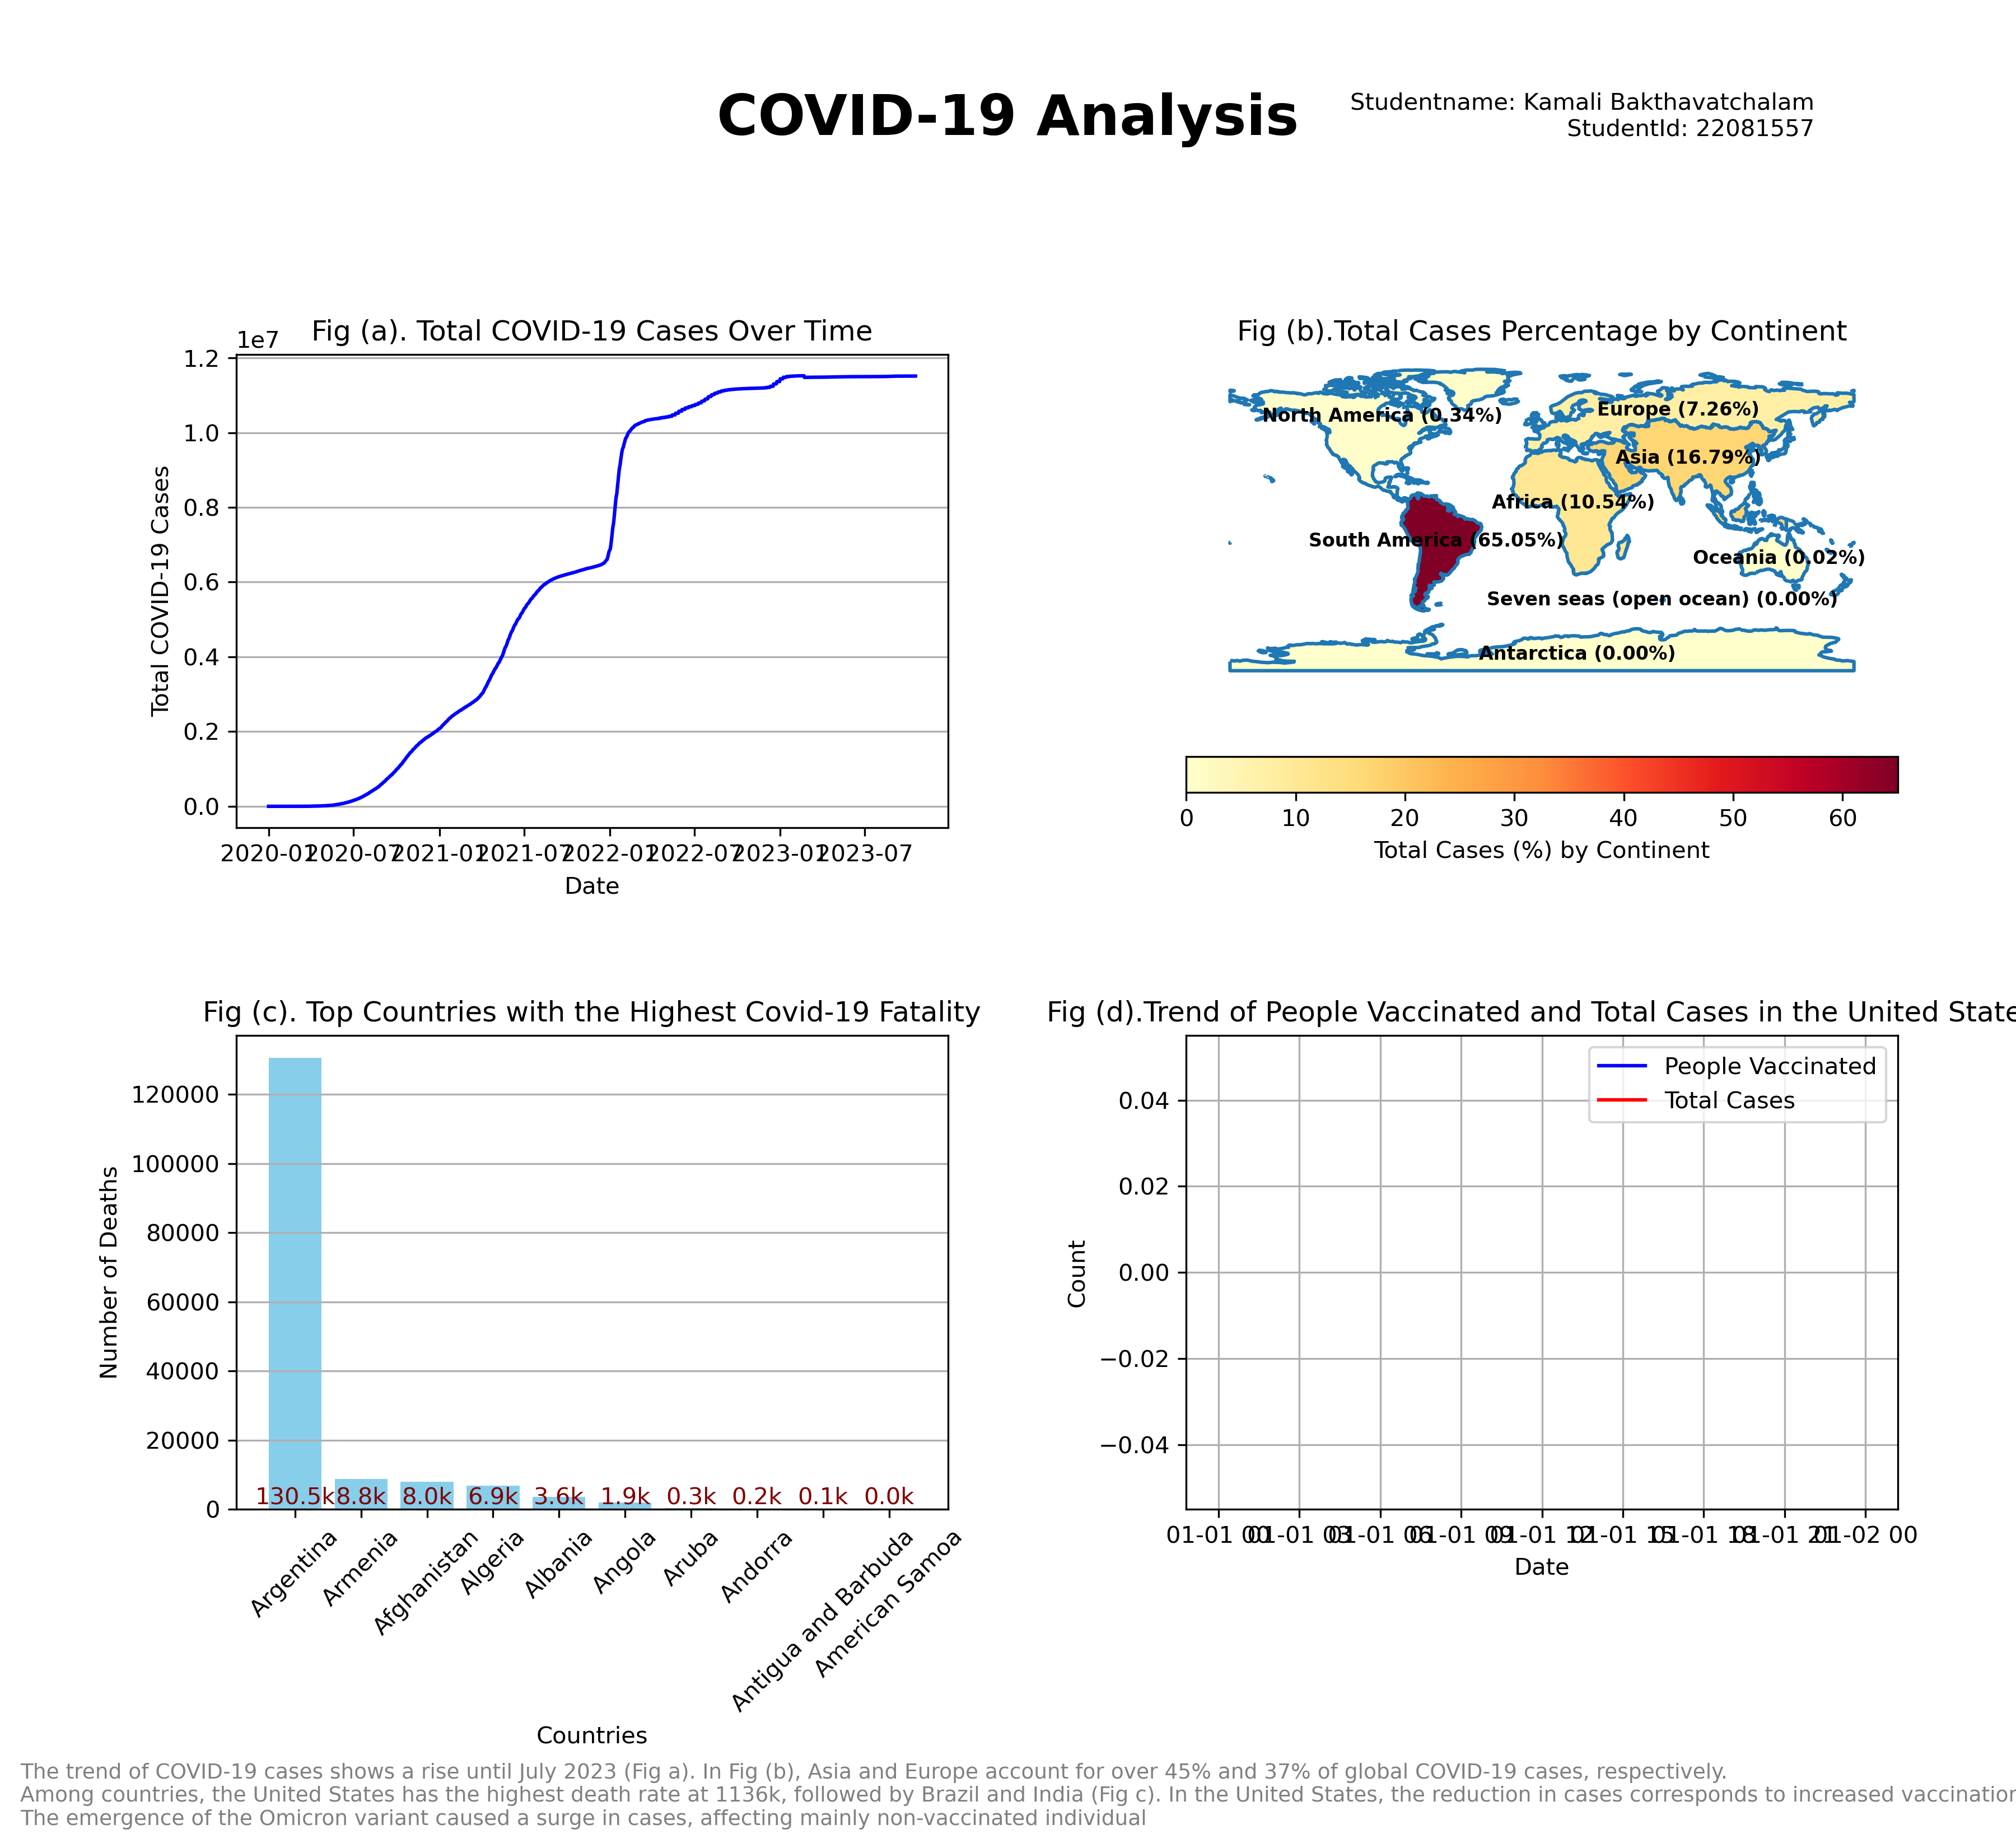

This chart was generated by the following Python code:


import pandas as pd
import numpy as np
import matplotlib.pyplot as plt
import seaborn as sns
import geopandas as gpd

# Read data from a CSV file
#file_path =('owid-covid-data.csv')
df = pd.read_csv("owid-covid-data.csv")
# Convert 'date' column to datetime
df['date'] = pd.to_datetime(df['date'])
# Remove rows where continent information is missing
df = df.dropna(subset=['continent'])
# Load the world map data using geopandas
world = gpd.read_file(gpd.datasets.get_path('naturalearth_lowres'))

# Create subplots
fig, axes = plt.subplots(nrows=2, ncols=2, figsize=(12, 11))

# Set the title for the entire figure
fig.suptitle('COVID-19 Analysis\n',fontweight='bold', fontsize = 24, y = 0.95)

fig.text(0.9,0.95,"Studentname: Kamali Bakthavatchalam\n StudentId: 22081557\n\n",ha='right',va='top')
# Plot total COVID-19 cases over time
total_cases_over_time = df.groupby('date')['total_cases'].sum().reset_index()
axes[0, 0].plot(total_cases_over_time['date'], total_cases_over_time['total_cases'], color='blue')
axes[0, 0].set_xlabel('Date')
axes[0, 0].set_ylabel('Total COVID-19 Cases')
axes[0, 0].set_title('Fig (a). Total COVID-19 Cases Over Time')
axes[0, 0].grid(axis='y')


# Plot Total Covid-19 Cases (%) by Continent

continent_summary = df.groupby('continent')['total_cases'].sum().reset_index()
world = world.merge(continent_summary, how='left', left_on='continent', right_on='continent')
world = world.dissolve(by='continent', aggfunc='sum')
world['total_cases_percentage'] = (world['total_cases'] / world['total_cases'].sum()) * 100

# Plotting the choropleth map with continent names and percentages on axes[0, 1]
world.boundary.plot(ax=axes[0, 1])  # Plot country boundaries
world.plot(column='total_cases_percentage', cmap='YlOrRd', ax=axes[0, 1], legend=True,
           legend_kwds={'label': "Total Cases (%) by Continent", 'orientation': "horizontal"})

# Adding text labels for continent names and percentages
for idx, row in world.iterrows():
    axes[0, 1].text(row.geometry.centroid.x, row.geometry.centroid.y,
                    f"{idx} ({row['total_cases_percentage']:.2f}%)",
                    fontsize=8, ha='center', va='center', color='black',fontweight='bold')

axes[0, 1].set_title("Fig (b).Total Cases Percentage by Continent")
axes[0, 1].axis('off') 
 # Turn off axis

# Plot Top 10 countries with most death rate
# This section assumes the dataframe 'df' is already filtered and contains the required data
names_to_exclude = ['World', 'Asia', 'High income', 'Europe', 'European Union',
                    'Upper middle income', 'North America', 'Africa', 'South America',
                    'Lower middle income']
df = df[~df['location'].isin(names_to_exclude)]
total_deaths_by_country = df.groupby('location')['total_deaths'].max()
top_10_deaths = total_deaths_by_country.nlargest(10)
bars = axes[1, 0].bar(top_10_deaths.index, top_10_deaths.values, color='skyblue')
for bar in bars:
    yval = bar.get_height() / 1000  # Convert values to 'k'
    axes[1, 0].text(bar.get_x() + bar.get_width()/2, yval, f"{yval:.1f}k", ha='center', va='bottom', color='maroon')
axes[1, 0].set_xlabel('Countries')
axes[1, 0].set_ylabel('Number of Deaths')
axes[1, 0].set_title('Fig (c). Top Countries with the Highest Covid-19 Fatality')
axes[1, 0].set_xticklabels(top_10_deaths.index, rotation=45)
axes[1, 0].grid(axis='y')


# Plotting the trend of people vaccinated and total deaths for the United States on axes[1, 1]
data_us = df[df['location'] == 'United States']
grouped_data = data_us.groupby('date').agg({
    'total_cases': 'max',
    'people_vaccinated': 'max'
}).reset_index()

axes[1, 1].plot(grouped_data['date'], grouped_data['people_vaccinated'], label='People Vaccinated', color='blue')
axes[1, 1].plot(grouped_data['date'], grouped_data['total_cases'], label='Total Cases', color='red')

axes[1, 1].set_xlabel('Date')
axes[1, 1].set_ylabel('Count')
axes[1, 1].set_title('Fig (d).Trend of People Vaccinated and Total Cases in the United States')
axes[1, 1].legend()
axes[1, 1].grid()




# Adding text at the end of the figure
fig.text(0.01, 0.01, 'The trend of COVID-19 cases shows a rise until July 2023 (Fig a). In Fig (b), Asia and Europe account for over 45% and 37% of global COVID-19 cases, respectively. \nAmong countries, the United States has the highest death rate at 1136k, followed by Brazil and India (Fig c). In the United States, the reduction in cases corresponds to increased vaccination (Fig d). \nThe emergence of the Omicron variant caused a surge in cases, affecting mainly non-vaccinated individual'
, ha='left',va='bottom', fontsize=9, color='grey')

# Adjust the spacing between subplots and footer text
plt.subplots_adjust(bottom=0.2)
# Adjust layout
plt.tight_layout(pad=4.2)
plt.savefig("22081557.png", dpi=300)